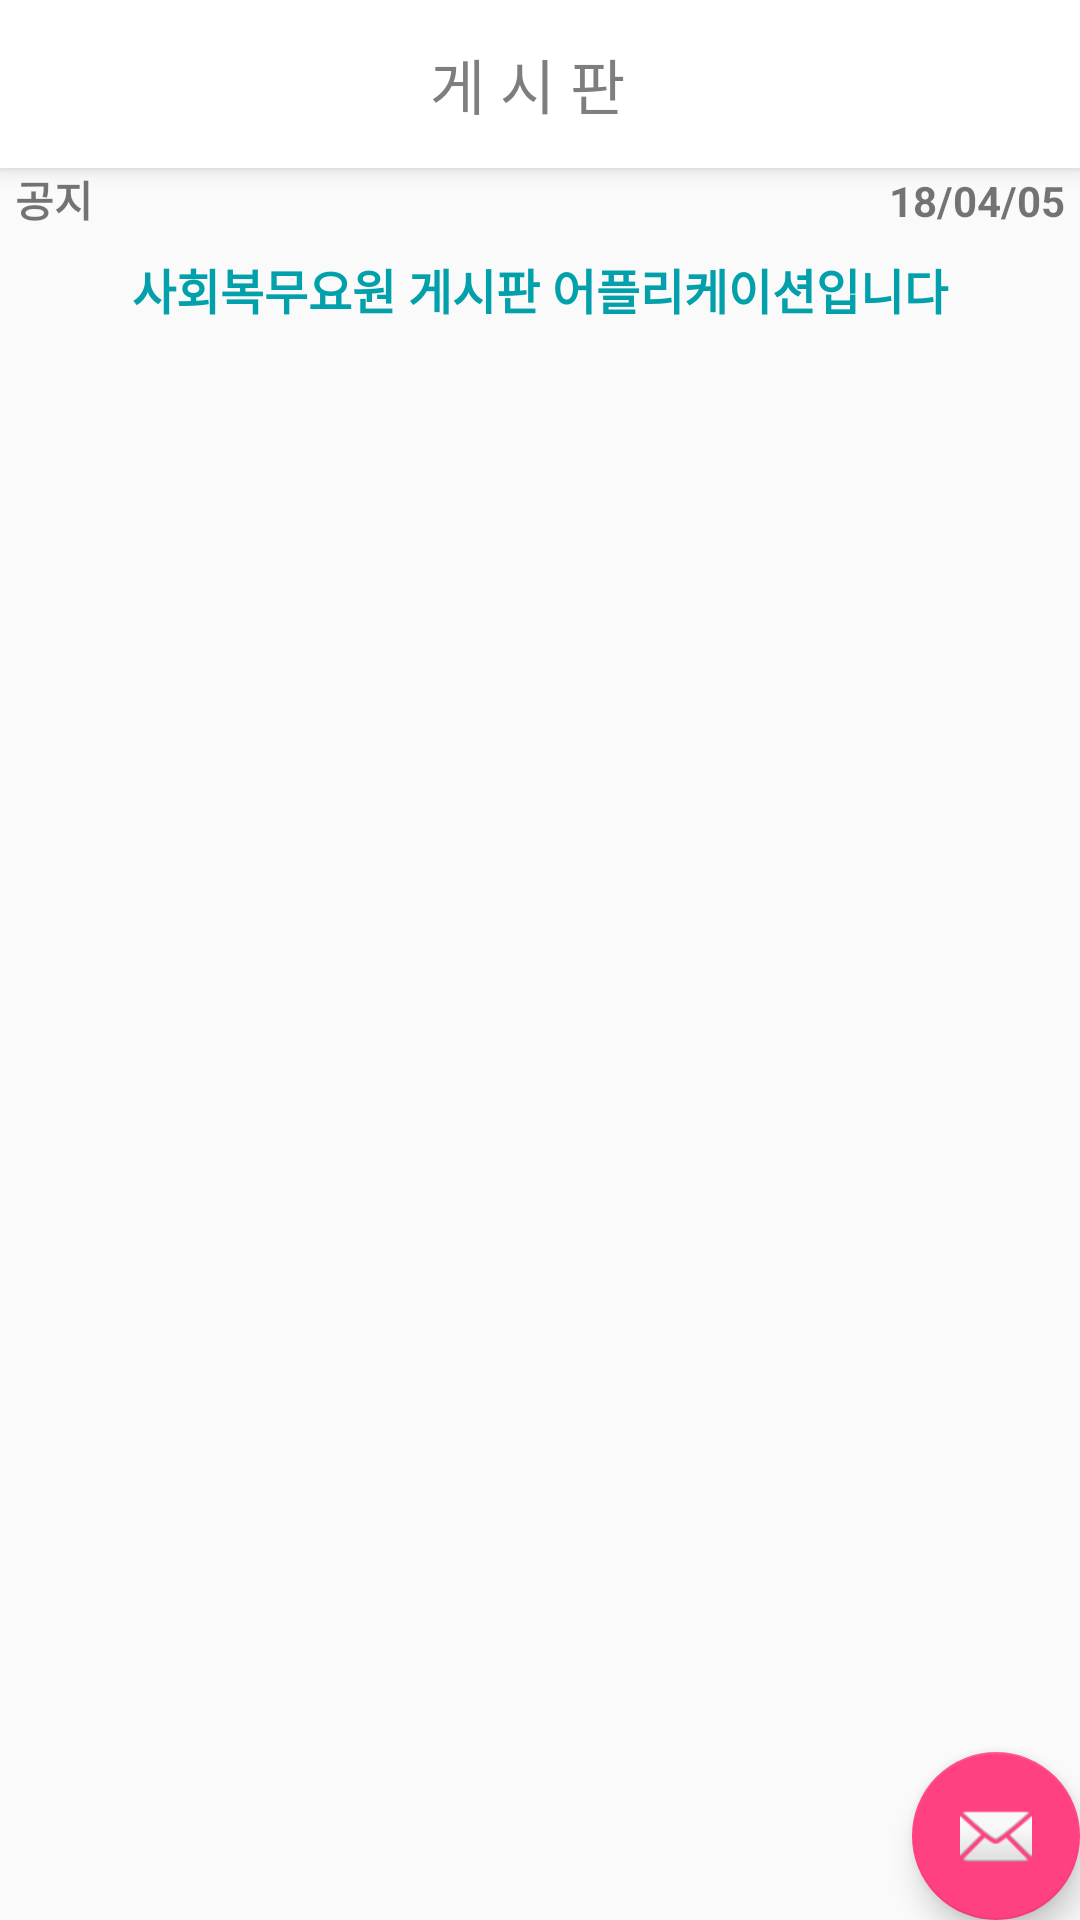

Here is an Android app screen rendered from its layout file. Give the layout XML and the strings, colors and styles it references.
<!-- AndroidManifest.xml: application theme LoginNoActionBar -->
<!-- res/layout/app_bar_board.xml -->
<?xml version="1.0" encoding="utf-8"?>
<android.support.design.widget.CoordinatorLayout xmlns:android="http://schemas.android.com/apk/res/android"
    xmlns:app="http://schemas.android.com/apk/res-auto"
    xmlns:tools="http://schemas.android.com/tools"
    android:layout_width="match_parent"
    android:layout_height="match_parent"
    tools:context="com.kyudong.agent_client.Board.BoardMain">

    <android.support.design.widget.AppBarLayout
        android:layout_width="match_parent"
        android:layout_height="wrap_content"
        android:theme="@style/LoginNoActionBar.AppBarOverlay">

        <android.support.v7.widget.Toolbar
            android:id="@+id/board_toolbar"
            android:layout_width="match_parent"
            android:layout_height="56dp"
            android:background="@android:color/background_light"
            android:elevation="5.7dp">

            <RelativeLayout
                android:layout_width="match_parent"
                android:layout_height="match_parent"
                android:gravity="center"
                android:paddingEnd="24dp">

                <TextView
                    android:id="@+id/toolbar_boardTxv"
                    android:layout_width="wrap_content"
                    android:layout_height="wrap_content"
                    android:layout_centerHorizontal="false"
                    android:layout_centerInParent="true"
                    android:text="@string/board_toolbar"
                    android:textColor="#7e7e7e"
                    android:textSize="20sp"
                    android:textStyle="normal" />

            </RelativeLayout>

        </android.support.v7.widget.Toolbar>
    </android.support.design.widget.AppBarLayout>

    <include layout="@layout/content_board" />

    <android.support.design.widget.FloatingActionButton
        android:id="@+id/fab"
        android:layout_width="wrap_content"
        android:layout_height="wrap_content"
        android:layout_gravity="bottom|end"
        android:layout_margin="@dimen/fab_margin"
        app:srcCompat="@android:drawable/ic_dialog_email" />

</android.support.design.widget.CoordinatorLayout>
<!-- res/layout/content_board.xml (included above) -->
<?xml version="1.0" encoding="utf-8"?>
<RelativeLayout xmlns:android="http://schemas.android.com/apk/res/android"
    xmlns:app="http://schemas.android.com/apk/res-auto"
    xmlns:tools="http://schemas.android.com/tools"
    android:layout_width="match_parent"
    android:layout_height="match_parent"
    app:layout_behavior="@string/appbar_scrolling_view_behavior"
    tools:context="com.kyudong.agent_client.Board.BoardMain"
    tools:showIn="@layout/app_bar_board">

    <RelativeLayout
        android:id="@+id/fffff"
        android:layout_width="match_parent"
        android:layout_height="60dp"

        android:orientation="vertical">


        <LinearLayout
            android:id="@+id/noticeLayout"
            android:layout_width="match_parent"
            android:layout_height="wrap_content"
            android:orientation="horizontal">

            <TextView
                android:id="@+id/textView3"
                android:layout_width="wrap_content"
                android:layout_height="wrap_content"
                android:layout_weight="1"
                android:paddingStart="5dp"
                android:text="@string/notice"
                android:textStyle="bold" />

            <TextView
                android:id="@+id/textView2"
                android:layout_width="wrap_content"
                android:layout_height="wrap_content"
                android:layout_weight="1"
                android:gravity="end"
                android:paddingEnd="5dp"
                android:text="@string/noticeTime"
                android:textStyle="bold" />
        </LinearLayout>

        <LinearLayout
            android:layout_width="match_parent"
            android:layout_height="match_parent"
            android:layout_below="@+id/noticeLayout"
            android:orientation="horizontal">

            <TextView
                android:id="@+id/textView5"
                android:layout_width="wrap_content"
                android:layout_height="match_parent"
                android:layout_weight="1"
                android:gravity="center_vertical|center_horizontal"
                android:text="@string/noticeText"
                android:textColor="@color/colorPrimary"
                android:textSize="16sp"
                android:textStyle="bold" />
        </LinearLayout>
    </RelativeLayout>

    <FrameLayout
        android:id="@+id/board_fragment"
        android:layout_width="match_parent"
        android:layout_height="match_parent"
        android:layout_below="@+id/fffff"
        tools:layout_editor_absoluteX="8dp"
        tools:layout_editor_absoluteY="8dp">

    </FrameLayout>
</RelativeLayout>
<!-- resources referenced by this layout -->
<resources>
  <color name="colorPrimary">#02a0ab</color>
  <string name="board_toolbar">게 시 판</string>
  <string name="notice">공지</string>
  <string name="noticeText">사회복무요원 게시판 어플리케이션입니다 </string>
  <string name="noticeTime">18/04/05</string>
  <style name="LoginNoActionBar.AppBarOverlay" parent="ThemeOverlay.AppCompat.Dark.ActionBar" />
  <style name="LoginNoActionBar" parent="Theme.AppCompat.Light.NoActionBar">
          
          <item name="colorPrimary">@color/colorPrimary</item>
          <item name="colorPrimaryDark">@color/colorPrimaryDark</item>
          <item name="colorAccent">@color/colorAccent</item>
          <item name="drawerArrowStyle">@style/DrawerIcon</item>
          <item name="actionOverflowButtonStyle">@style/DotsDarkTheme</item>
          <item name="android:itemBackground">#ffffff</item>
          <item name="android:itemTextAppearance">@style/myCustomMenuTextApearance</item>
      </style>
  <color name="colorPrimaryDark">#303F9F</color>
  <color name="colorAccent">#FF4081</color>
  <style name="DrawerIcon" parent="Widget.AppCompat.DrawerArrowToggle">
          <item name="color">#7e7e7e</item>
      </style>
  <style name="DotsDarkTheme" parent="@style/Widget.AppCompat.ActionButton.Overflow">
          <item name="android:tint">#7e7e7e</item>
      </style>
  <style name="myCustomMenuTextApearance" parent="@android:style/TextAppearance.Widget.IconMenu.Item">
          <item name="android:textColor">#000000</item>
      </style>
</resources>
